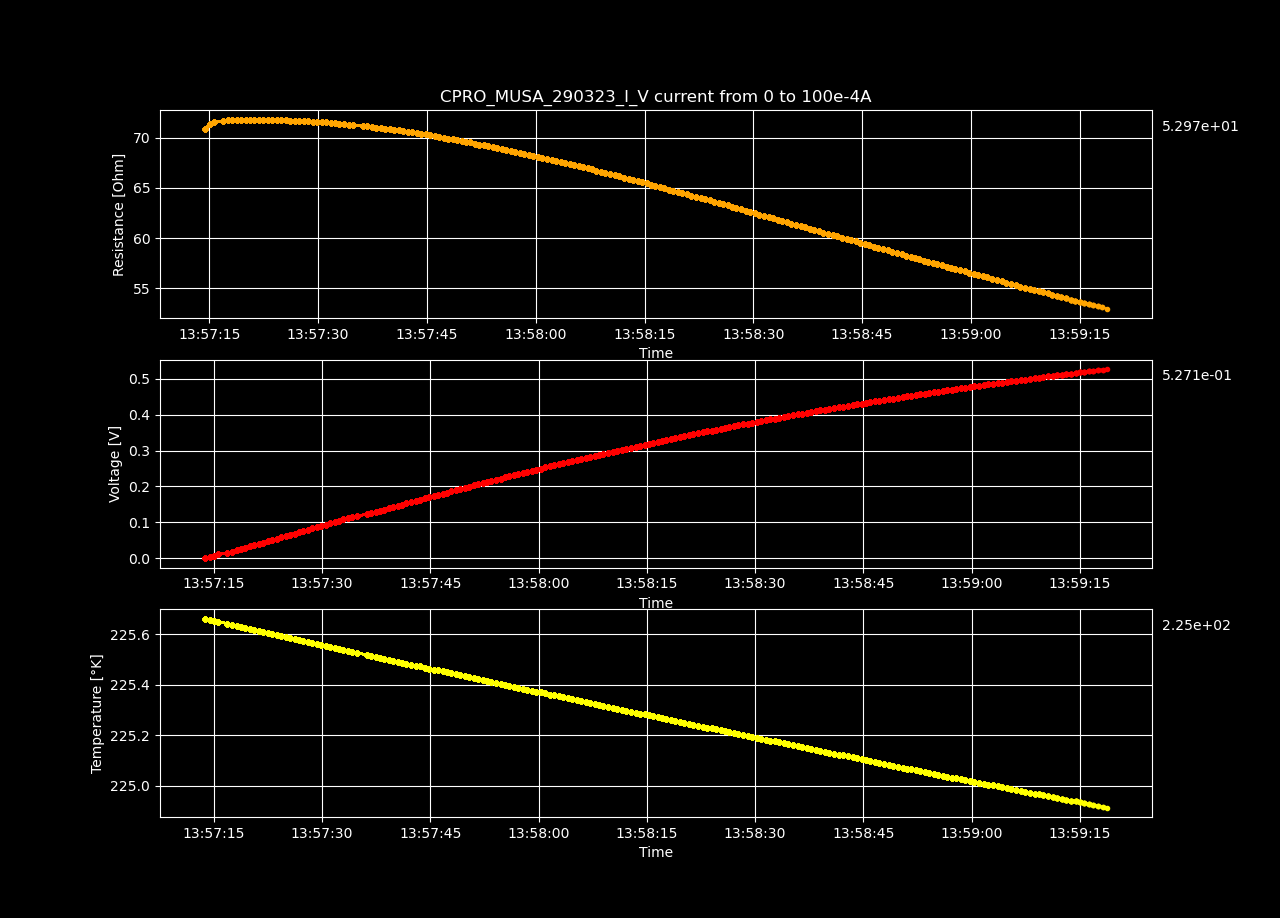

Values plotted in this chart, from the file beside it:
Datetime, Temperature [K], Voltage [V], Resistance [𝛀], Current Source [A], Electric Field [V/cm], Restivity [𝛀 cm], Current Density [A/cm2]
2023-03-29 13:57:13.797516, 225.7, -5.36457664e-05, -inf, 0.0, -0.001656, -inf, 0.0
2023-03-29 13:57:14.427084, 225.7, 0.003559, 70.83, 5.0251256281407036e-05, 0.1098, 49.95, 0.002199
2023-03-29 13:57:15.039529, 225.7, 0.007168, 71.32, 0.0001005, 0.2212, 50.3, 0.004398
2023-03-29 13:57:15.643140, 225.7, 0.01078, 71.5, 0.0001508, 0.3327, 50.43, 0.006598
2023-03-29 13:57:16.900862, 225.6, 0.0144, 71.64, 0.000201, 0.4444, 50.52, 0.008797
2023-03-29 13:57:17.538752, 225.6, 0.01802, 71.71, 0.0002513, 0.5561, 50.57, 0.011
2023-03-29 13:57:18.155092, 225.6, 0.02163, 71.73, 0.0003015, 0.6675, 50.59, 0.0132
2023-03-29 13:57:18.766365, 225.6, 0.02525, 71.78, 0.0003518, 0.7793, 50.62, 0.01539
2023-03-29 13:57:19.376245, 225.6, 0.02886, 71.78, 0.000402, 0.8907, 50.63, 0.01759
2023-03-29 13:57:19.998240, 225.6, 0.03246, 71.76, 0.0004523, 1.002, 50.61, 0.01979
2023-03-29 13:57:20.607739, 225.6, 0.03608, 71.79, 0.0005025, 1.113, 50.63, 0.02199
2023-03-29 13:57:21.232398, 225.6, 0.03967, 71.76, 0.0005528, 1.224, 50.61, 0.02419
2023-03-29 13:57:21.849133, 225.6, 0.04328, 71.77, 0.000603, 1.336, 50.61, 0.02639
2023-03-29 13:57:22.473190, 225.6, 0.04688, 71.77, 0.0006533, 1.447, 50.62, 0.02859
2023-03-29 13:57:23.095843, 225.6, 0.05047, 71.75, 0.0007035, 1.558, 50.6, 0.03079
2023-03-29 13:57:23.708712, 225.6, 0.0541, 71.77, 0.0007538, 1.67, 50.61, 0.03299
2023-03-29 13:57:24.340595, 225.6, 0.0577, 71.77, 0.000804, 1.781, 50.61, 0.03519
2023-03-29 13:57:24.954436, 225.6, 0.06127, 71.73, 0.0008543, 1.891, 50.59, 0.03739
2023-03-29 13:57:25.574958, 225.6, 0.06486, 71.71, 0.0009045, 2.002, 50.57, 0.03959
2023-03-29 13:57:26.185835, 225.6, 0.06845, 71.69, 0.0009548, 2.113, 50.56, 0.04178
2023-03-29 13:57:26.800618, 225.6, 0.07204, 71.68, 0.001005, 2.223, 50.55, 0.04398
2023-03-29 13:57:27.402187, 225.6, 0.07563, 71.67, 0.001055, 2.334, 50.55, 0.04618
2023-03-29 13:57:28.014760, 225.6, 0.07918, 71.63, 0.001106, 2.444, 50.51, 0.04838
2023-03-29 13:57:28.639518, 225.6, 0.08278, 71.62, 0.001156, 2.555, 50.51, 0.05058
2023-03-29 13:57:29.261713, 225.6, 0.08635, 71.6, 0.001206, 2.665, 50.49, 0.05278
2023-03-29 13:57:29.870669, 225.6, 0.08991, 71.57, 0.001256, 2.775, 50.48, 0.05498
2023-03-29 13:57:30.495660, 225.6, 0.09347, 71.54, 0.001307, 2.885, 50.45, 0.05718
2023-03-29 13:57:31.119508, 225.6, 0.09702, 71.51, 0.001357, 2.994, 50.43, 0.05938
2023-03-29 13:57:31.734342, 225.5, 0.1005, 71.44, 0.001407, 3.103, 50.39, 0.06158
2023-03-29 13:57:32.333390, 225.5, 0.1041, 71.44, 0.001457, 3.213, 50.38, 0.06378
2023-03-29 13:57:32.939435, 225.5, 0.1076, 71.37, 0.001508, 3.321, 50.34, 0.06598
2023-03-29 13:57:33.578595, 225.5, 0.1111, 71.34, 0.001558, 3.43, 50.31, 0.06817
2023-03-29 13:57:34.202719, 225.5, 0.1146, 71.28, 0.001608, 3.538, 50.27, 0.07037
2023-03-29 13:57:34.828373, 225.5, 0.1181, 71.22, 0.001658, 3.645, 50.23, 0.07257
2023-03-29 13:57:36.174534, 225.5, 0.1216, 71.16, 0.001709, 3.752, 50.18, 0.07477
2023-03-29 13:57:36.796741, 225.5, 0.1251, 71.13, 0.001759, 3.861, 50.16, 0.07697
2023-03-29 13:57:37.411544, 225.5, 0.1285, 71.05, 0.001809, 3.967, 50.11, 0.07917
2023-03-29 13:57:38.011560, 225.5, 0.132, 71, 0.001859, 4.075, 50.07, 0.08137
2023-03-29 13:57:38.609840, 225.5, 0.1354, 70.93, 0.00191, 4.181, 50.02, 0.08357
2023-03-29 13:57:39.214188, 225.5, 0.1389, 70.89, 0.00196, 4.288, 49.99, 0.08577
2023-03-29 13:57:39.852223, 225.5, 0.1424, 70.83, 0.00201, 4.394, 49.95, 0.08797
2023-03-29 13:57:40.476998, 225.5, 0.1459, 70.79, 0.00206, 4.502, 49.93, 0.09017
2023-03-29 13:57:41.094522, 225.5, 0.1493, 70.74, 0.002111, 4.608, 49.89, 0.09237
2023-03-29 13:57:41.699510, 225.5, 0.1527, 70.66, 0.002161, 4.713, 49.83, 0.09456
2023-03-29 13:57:42.330550, 225.5, 0.156, 70.57, 0.002211, 4.816, 49.77, 0.09676
2023-03-29 13:57:42.957150, 225.5, 0.1595, 70.52, 0.002261, 4.922, 49.73, 0.09896
2023-03-29 13:57:43.586531, 225.5, 0.1629, 70.47, 0.002312, 5.027, 49.7, 0.1012
2023-03-29 13:57:44.206899, 225.5, 0.1663, 70.4, 0.002362, 5.132, 49.65, 0.1034
2023-03-29 13:57:44.826315, 225.5, 0.1696, 70.32, 0.002412, 5.235, 49.59, 0.1056
2023-03-29 13:57:45.450731, 225.5, 0.173, 70.24, 0.002462, 5.338, 49.54, 0.1078
2023-03-29 13:57:46.083704, 225.5, 0.1762, 70.13, 0.002513, 5.439, 49.46, 0.11
2023-03-29 13:57:46.700203, 225.5, 0.1796, 70.06, 0.002563, 5.542, 49.41, 0.1122
2023-03-29 13:57:47.307358, 225.4, 0.1828, 69.97, 0.002613, 5.643, 49.35, 0.1144
2023-03-29 13:57:47.919304, 225.4, 0.1862, 69.91, 0.002663, 5.746, 49.3, 0.1166
2023-03-29 13:57:48.552140, 225.4, 0.1895, 69.84, 0.002714, 5.849, 49.25, 0.1188
2023-03-29 13:57:49.165044, 225.4, 0.1929, 69.78, 0.002764, 5.953, 49.21, 0.121
2023-03-29 13:57:49.797939, 225.4, 0.1961, 69.69, 0.002814, 6.053, 49.15, 0.1232
2023-03-29 13:57:50.404114, 225.4, 0.1994, 69.61, 0.002864, 6.153, 49.09, 0.1254
2023-03-29 13:57:51.011860, 225.4, 0.2026, 69.51, 0.002915, 6.253, 49.02, 0.1276
2023-03-29 13:57:51.628586, 225.4, 0.2058, 69.41, 0.002965, 6.351, 48.95, 0.1298
... 140 more rows
